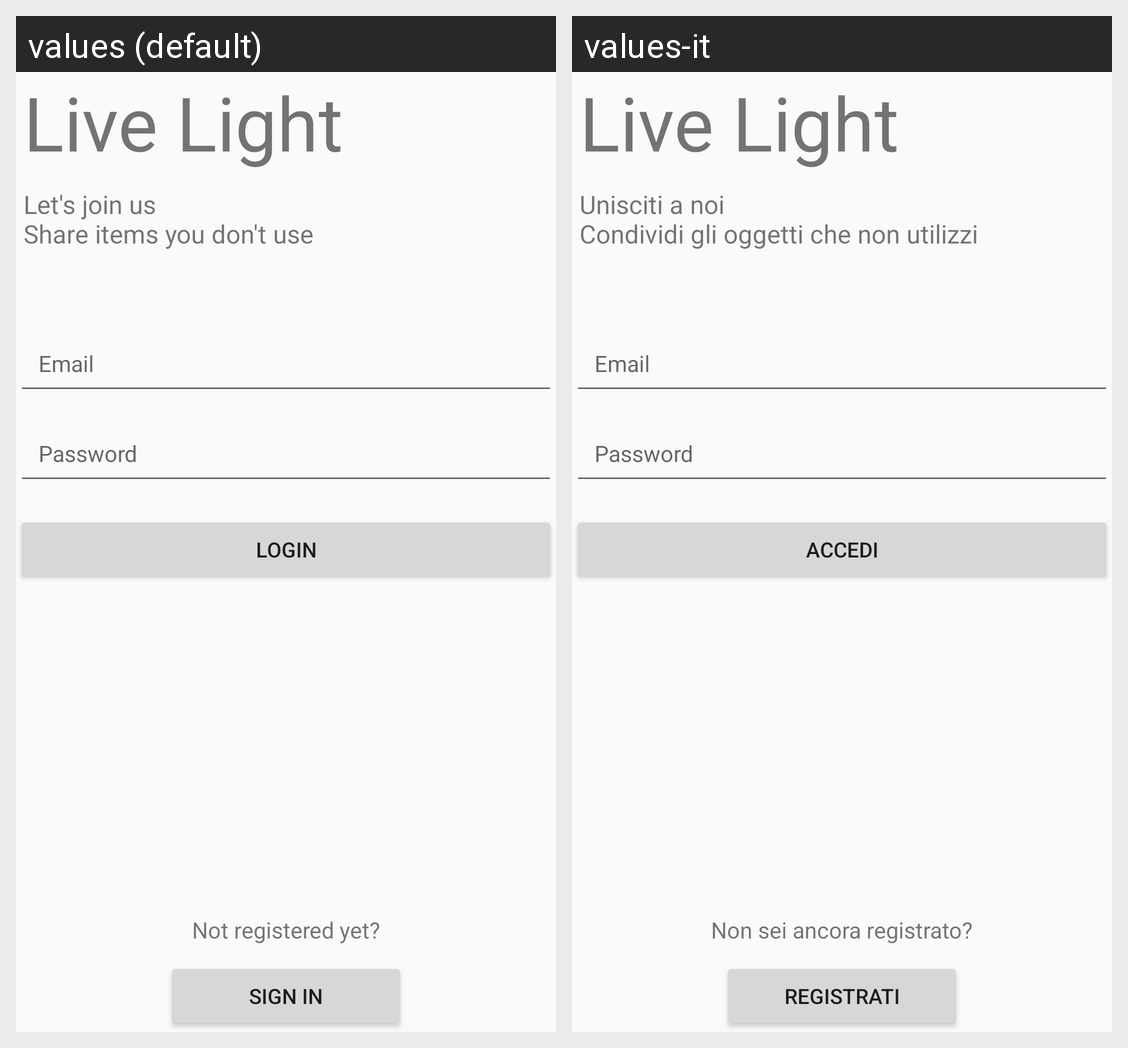

Strings drawn on this Android screen and how each of the app's shown locales translates them:
Android screen res/layout/activity_login.xml rendered under 2 locales, left to right: values (default), values-it. Device: Nexus 5 (rendered at 1080×1920; each locale shown at half size, 540×960, under a caption strip naming it); theme AppTheme.
Strings drawn on this screen, with the default value and each locale's value (text and hints the layout hard-codes, and strings that could not be matched under every locale, appear in the picture but are not listed):

app_name
  values: Live Light
  values-it: Live Light  [not translated; the default value is used]

join_description
  values: Let's join us
      Share items you don't use
  values-it: Unisciti a noi
      Condividi gli oggetti che non utilizzi

email
  values: Email
  values-it: Email

password
  values: Password
  values-it: Password

login
  values: Login
  values-it: Accedi

not_registered
  values: Not registered yet?
  values-it: Non sei ancora registrato?

registration
  values: Sign in
  values-it: Registrati
